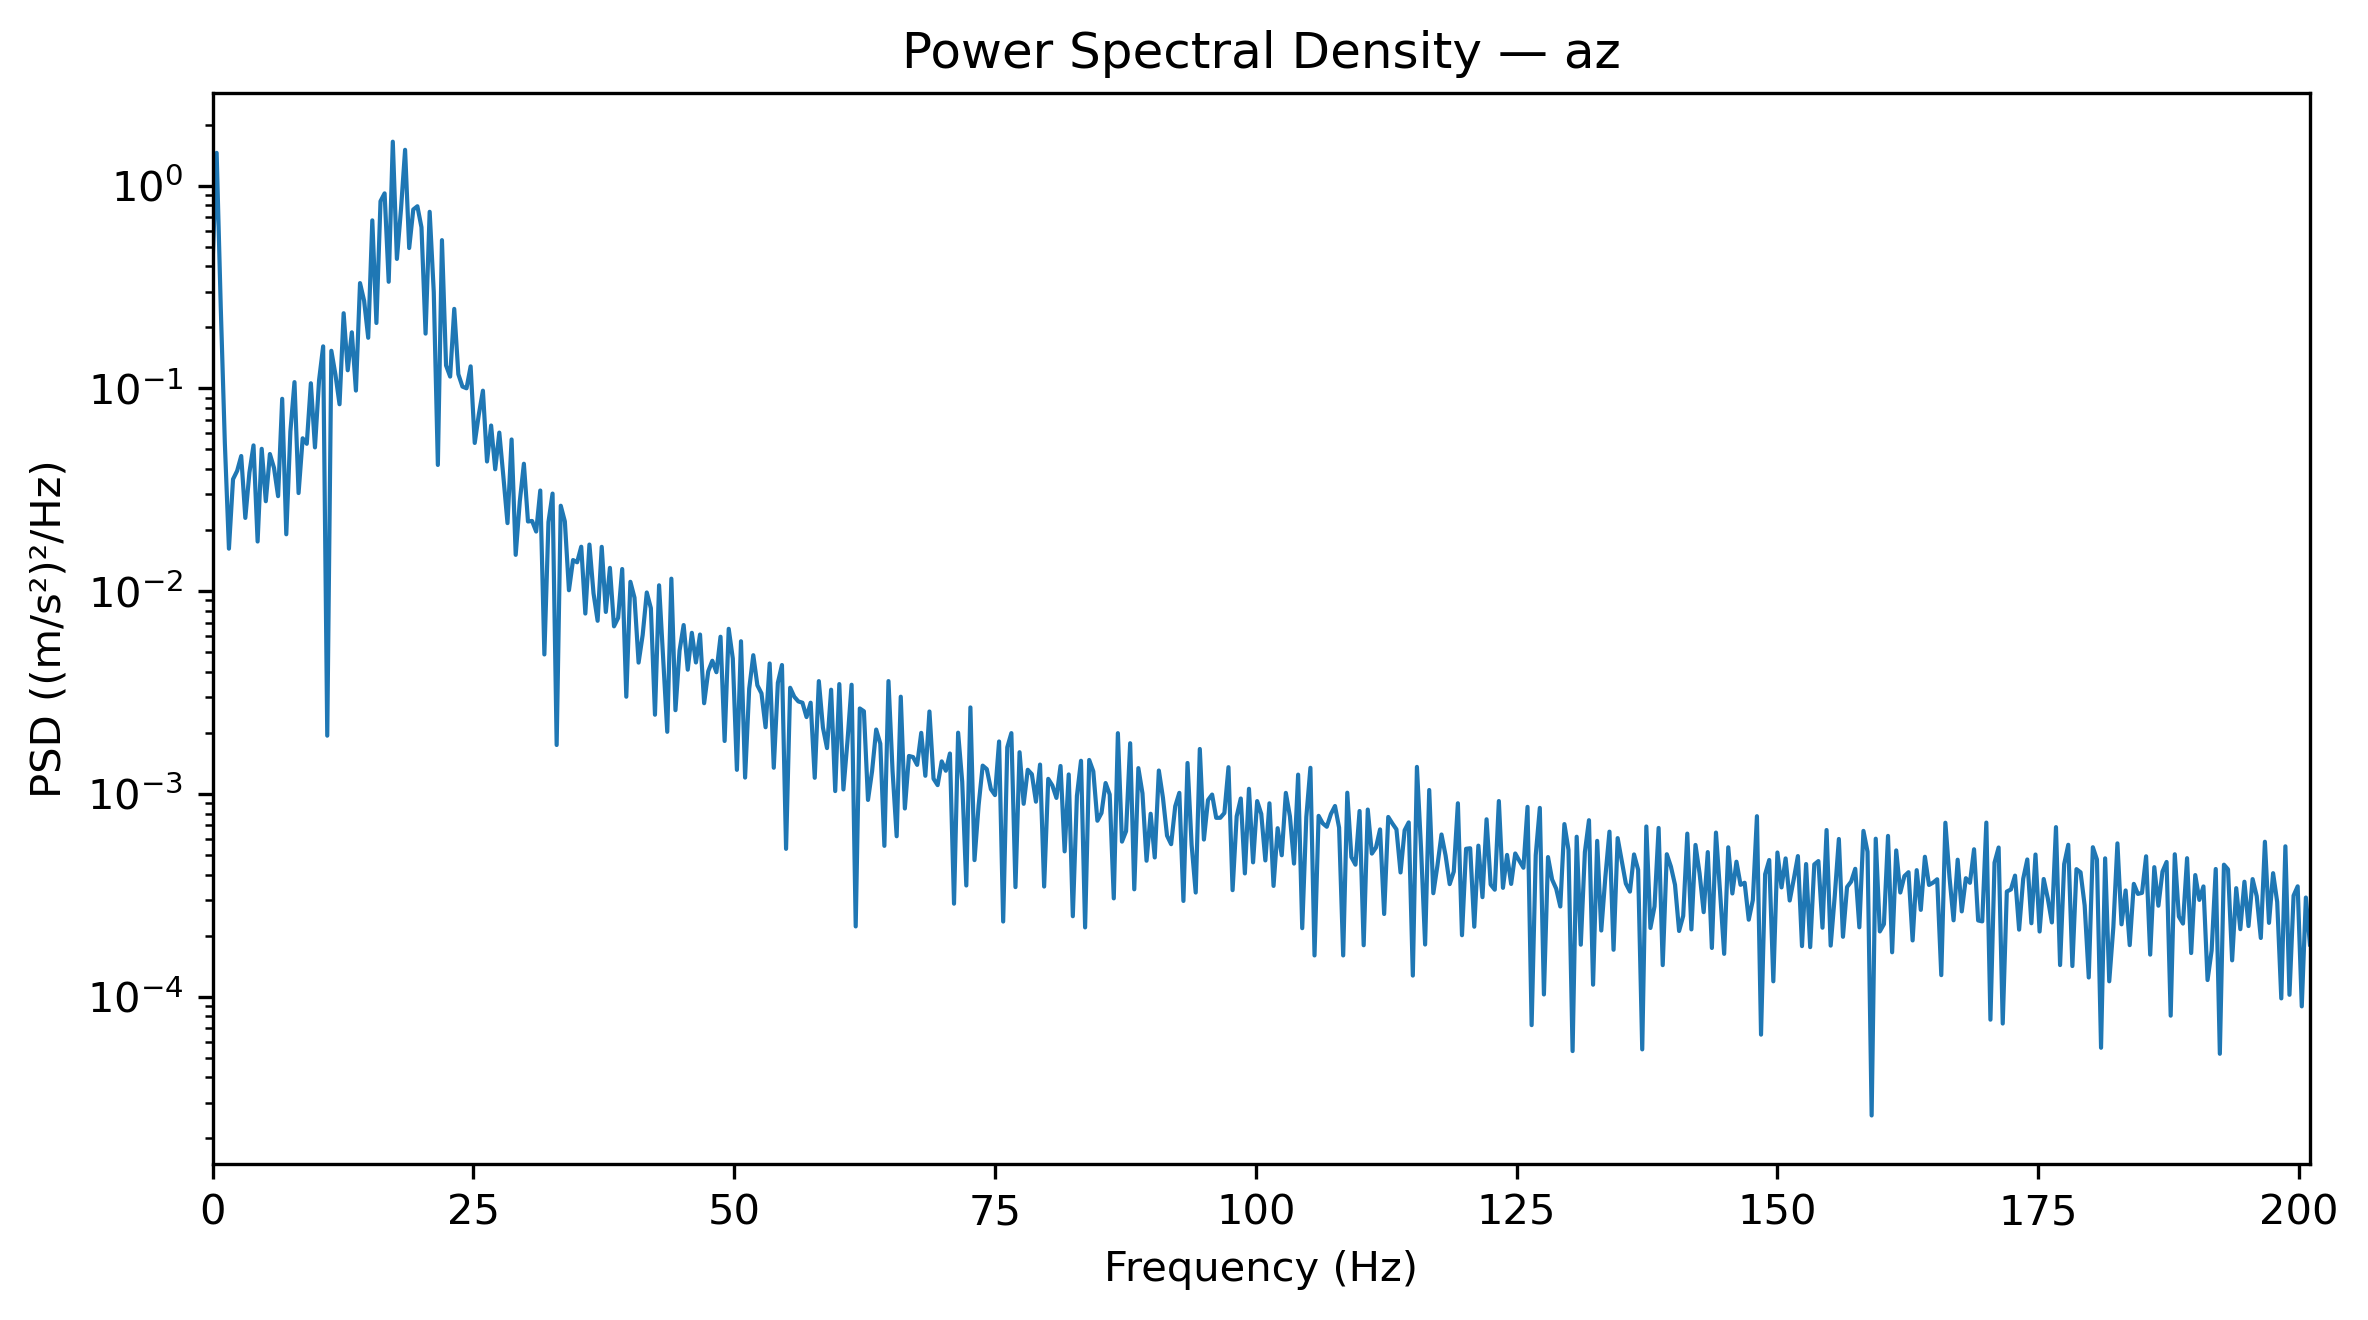

Values plotted in this chart, from the file beside it:
Frequency_Hz, PSD_(m_s2)^2_per_Hz
0.0, 0.4111
0.3927, 1.45
0.7854, 0.2527
1.178, 0.05377
1.571, 0.01619
1.963, 0.03563
2.356, 0.03916
2.749, 0.04637
3.141, 0.02296
3.534, 0.03846
3.927, 0.05232
4.319, 0.01756
4.712, 0.05032
5.105, 0.02775
5.497, 0.04743
5.89, 0.04054
6.283, 0.0294
6.675, 0.0888
7.068, 0.01907
7.461, 0.0613
7.854, 0.1073
8.246, 0.03045
8.639, 0.05671
9.032, 0.05327
9.424, 0.1059
9.817, 0.05114
10.21, 0.1095
10.6, 0.1611
10.99, 0.001936
11.39, 0.1532
11.78, 0.1168
12.17, 0.08347
12.57, 0.2347
12.96, 0.1228
13.35, 0.189
13.74, 0.09751
14.14, 0.3304
14.53, 0.2703
14.92, 0.1776
15.31, 0.6738
15.71, 0.21
16.1, 0.8377
16.49, 0.9158
16.89, 0.3354
17.28, 1.647
17.67, 0.4348
18.06, 0.763
18.46, 1.501
18.85, 0.4921
19.24, 0.7622
19.63, 0.7908
20.03, 0.6227
20.42, 0.1862
20.81, 0.7426
21.2, 0.2986
21.6, 0.0419
21.99, 0.5382
22.38, 0.1298
22.78, 0.1143
23.17, 0.2466
... 453 more rows
